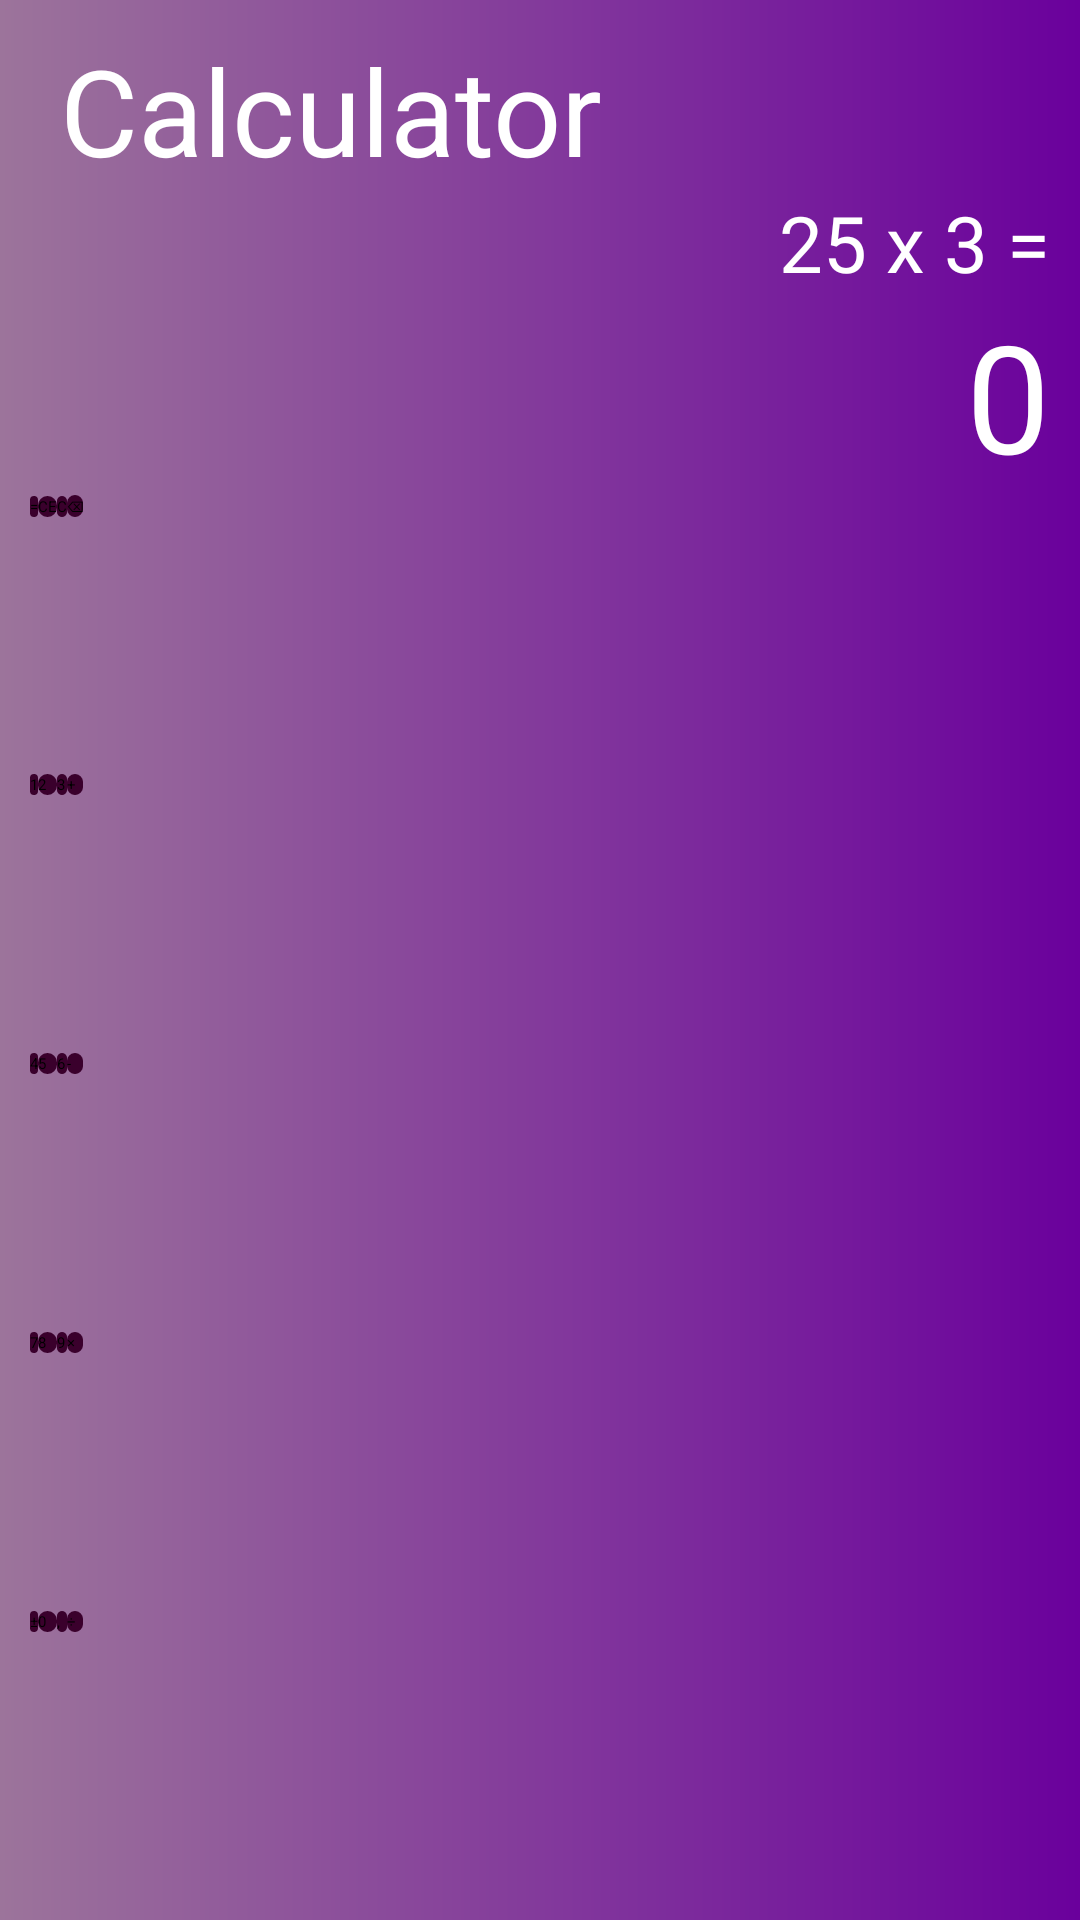

The Android layout XML behind this screen, and the referenced resources:
<!-- AndroidManifest.xml: application theme Theme.AndroidSPD111 -->
<!-- res/layout/activity_calc.xml -->
<?xml version="1.0" encoding="utf-8"?>
<LinearLayout xmlns:android="http://schemas.android.com/apk/res/android"
    xmlns:app="http://schemas.android.com/apk/res-auto"
    xmlns:tools="http://schemas.android.com/tools"
    android:id="@+id/main"
    android:layout_width="match_parent"
    android:layout_height="match_parent"
    tools:context=".CalcActivity"
    android:orientation="vertical"
    android:background="@drawable/calc_bgn_gradient"
    android:padding="10dp"
    >

    <TextView
        android:layout_width="wrap_content"
        android:layout_height="wrap_content"
        android:text="@string/calc_text_title"
        android:textColor="@color/white"
        android:textSize="40sp"
        android:layout_marginHorizontal="10dp"
        />

    <TextView
        android:id="@+id/calc_tv_history"
        android:layout_width="wrap_content"
        android:layout_height="wrap_content"
        android:layout_gravity="right"
        android:textSize="26sp"
        android:textColor="@color/white"
        android:text="25 x 3 =" />

    <TextView
        android:id="@+id/calc_tv_result"
        android:layout_width="wrap_content"
        android:layout_height="wrap_content"
        android:textSize="50sp"
        android:textColor="@color/white"
        android:layout_gravity="right"
        android:text="0" />

    <TableLayout
        android:layout_width="match_parent"
        android:layout_height="match_parent">

        <TableRow
            android:layout_width="match_parent"
            android:layout_height="0dp"
            android:layout_weight="1"
            >
            <Button
                android:id="@+id/calc_btn_result"
                android:text="@string/calc_btn_result"
                style="@style/calc_func_button"
                />
            <Button
                android:id="@+id/calc_btn_ce"
                android:text="@string/calc_btn_ce"
                style="@style/calc_func_button"
                />
            <Button
                android:id="@+id/calc_btn_c"
                android:text="@string/calc_btn_c"
                style="@style/calc_func_button"
                />
            <Button
                android:id="@+id/calc_btn_backspase"
                android:text="@string/calc_btn_backspace"
                style="@style/calc_func_button"
                />
        </TableRow>
        <TableRow
            android:layout_width="match_parent"
            android:layout_height="0dp"
            android:layout_weight="1" >
            <Button
                android:id="@+id/calc_btn_1"
                android:text="@string/calc_btn_1"
                style="@style/calc_func_button"
                />
            <Button
                android:id="@+id/calc_btn_2"
                android:text="@string/calc_btn_2"
                style="@style/calc_func_button"
                />
            <Button
                android:id="@+id/calc_btn_3"
                android:text="@string/calc_btn_3"
                style="@style/calc_func_button"
                />
            <Button
                android:id="@+id/calc_btn_add"
                android:text="@string/calc_btn_plus"
                style="@style/calc_func_button"
                />
        </TableRow>
        <TableRow
            android:layout_width="match_parent"
            android:layout_height="0dp"
            android:layout_weight="1" >
            <Button
                android:id="@+id/calc_btn_4"
                android:text="@string/calc_btn_4"
                style="@style/calc_func_button"
                />
            <Button
                android:id="@+id/calc_btn_5"
                android:text="@string/calc_btn_5"
                style="@style/calc_func_button"
                />
            <Button
                android:id="@+id/calc_btn_6"
                android:text="@string/calc_btn_6"
                style="@style/calc_func_button"
                />
            <Button
                android:id="@+id/calc_btn_minus"
                android:text="@string/calc_btn_minus"
                style="@style/calc_func_button"
                />
        </TableRow>
        <TableRow
            android:layout_width="match_parent"
            android:layout_height="0dp"
            android:layout_weight="1" >
            <Button
                android:id="@+id/calc_btn_7"
                android:text="@string/calc_btn_7"
                style="@style/calc_func_button"
                />
            <Button
                android:id="@+id/calc_btn_8"
                android:text="@string/calc_btn_8"
                style="@style/calc_func_button"
                />
            <Button
                android:id="@+id/calc_btn_9"
                android:text="@string/calc_btn_9"
                style="@style/calc_func_button"
                />
            <Button
                android:id="@+id/calc_btn_multiplication"
                android:text="@string/calc_btn_multiplication"
                style="@style/calc_func_button"
                />
        </TableRow>
        <TableRow
            android:layout_width="match_parent"
            android:layout_height="0dp"
            android:layout_weight="1" >
            <Button
                android:id="@+id/calc_btn_plus_minus"
                android:text="@string/calc_btn_plus_minus"
                style="@style/calc_func_button"
                />
            <Button
                android:id="@+id/calc_btn_0"
                android:text="@string/calc_btn_0"
                style="@style/calc_func_button"
                />
            <Button
                android:id="@+id/calc_btn_separation"
                android:text="@string/calc_btn_separation"
                style="@style/calc_func_button"
                />
            <Button
                android:id="@+id/calc_btn_division"
                android:text="@string/calc_btn_division"
                style="@style/calc_func_button"
                />
        </TableRow>
    </TableLayout>

</LinearLayout>
<!-- resources referenced by this layout -->
<resources>
  <color name="white">#FFFFFFFF</color>
  <!-- drawable calc_bgn_gradient (drawable) -->
  <?xml version="1.0" encoding="utf-8"?>
  <shape xmlns:android="http://schemas.android.com/apk/res/android">
      <gradient
          android:startColor="@color/calc_bgn_first"
          android:endColor="@color/calc_bgn_second"
          android:angle="0"
          ></gradient>
  </shape>
  <string name="calc_btn_0">0</string>
  <string name="calc_btn_1">1</string>
  <string name="calc_btn_2">2</string>
  <string name="calc_btn_3">3</string>
  <string name="calc_btn_4">4</string>
  <string name="calc_btn_5">5</string>
  <string name="calc_btn_6">6</string>
  <string name="calc_btn_7">7</string>
  <string name="calc_btn_8">8</string>
  <string name="calc_btn_9">9</string>
  <string name="calc_btn_backspace">\u232B</string>
  <string name="calc_btn_c">C</string>
  <string name="calc_btn_ce">CE</string>
  <string name="calc_btn_division">÷</string>
  <string name="calc_btn_minus">-</string>
  <string name="calc_btn_multiplication">×</string>
  <string name="calc_btn_plus">+</string>
  <string name="calc_btn_plus_minus">\u00B1</string>
  <string name="calc_btn_result">=</string>
  <string name="calc_btn_separation">,</string>
  <string name="calc_text_title">Calculator</string>
  <style name="calc_func_button" parent="calc_button">
          <item name="android:background">@drawable/calc_func_button</item>
      </style>
  <color name="calc_bgn_first">#9c749b</color>
  <color name="calc_bgn_second">#6a009c</color>
  <style name="calc_button">
          <item name="android:layout_width">0dp</item>
          <item name="android:layout_weight">1</item>
          <item name="android:layout_height">match_parent</item>
          <item name="backgroundTint">@null</item>
          <item name="android:textSize">22sp</item>
          <item name="android:layout_margin">5sp</item>
      </style>
  <!-- drawable calc_func_button (drawable) -->
  <?xml version="1.0" encoding="utf-8"?>
  <shape xmlns:android="http://schemas.android.com/apk/res/android"
      android:shape="rectangle"
  
      >
      <solid android:color="@color/calc_func_bgn" />
      <corners android:radius="5dp" />
  </shape>
  <color name="calc_func_bgn">#3A002C</color>
</resources>
